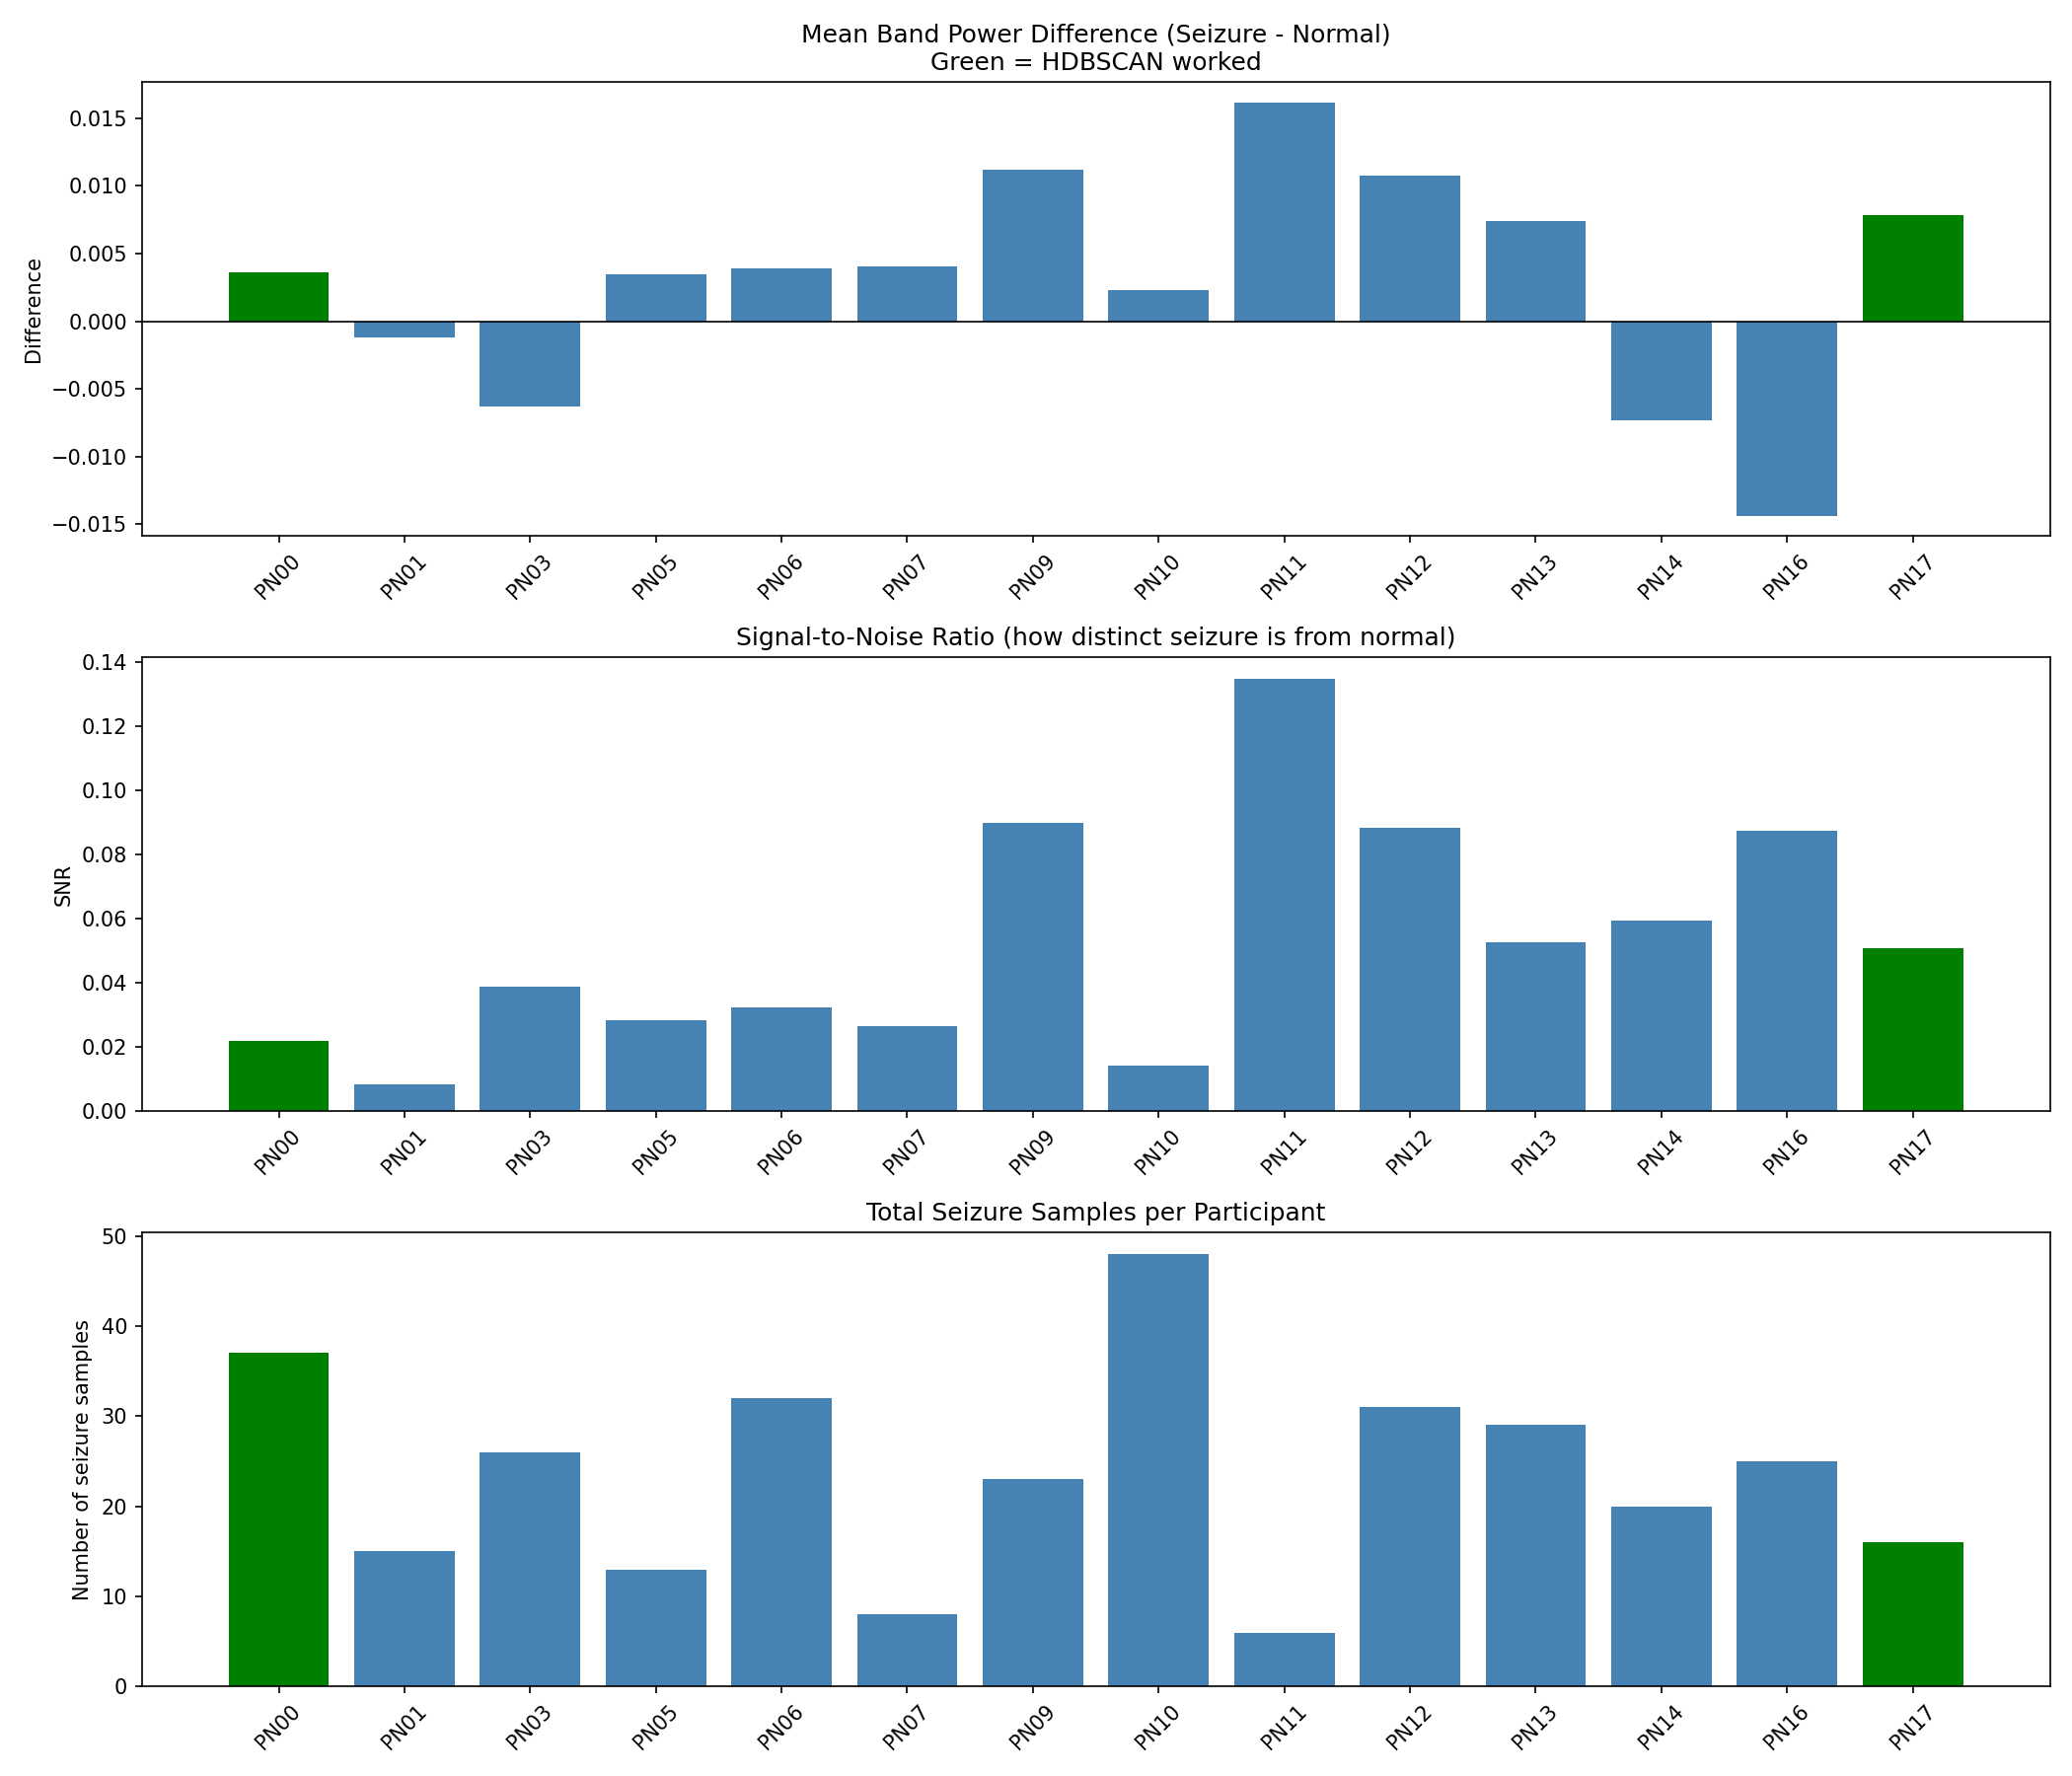

Python code for this plot:
import scipy.io as sio
import numpy as np
import os
import matplotlib.pyplot as plt
from sklearn.preprocessing import StandardScaler
from collections import defaultdict

# ── Load all participants ────────────────────────
data_path = "/Users/rakshajagadish/Documents/Projects/SeizureDataset"
participants = defaultdict(list)

for filename in sorted(os.listdir(data_path)):
    if filename.endswith(".mat"):
        parts = filename.split("_")
        pn_id = [p for p in parts if p.startswith("PN")][0].split("-")[0]
        participants[pn_id].append(filename)

# ── Compute stats per participant ────────────────
stats = []

for pn_id in sorted(participants.keys()):
    p_features, p_labels = [], []

    for filename in participants[pn_id]:
        mat  = sio.loadmat(os.path.join(data_path, filename))
        sout = mat['Sout']
        gt   = mat['gt'].flatten()
        N    = sout.shape[2]
        p_features.append(sout.reshape(19 * 10, N).T)
        p_labels.append(gt)

    X = np.vstack(p_features)
    y = np.concatenate(p_labels)

    seizure_mask = y > 0
    normal_mask  = y == 0

    X_seizure = X[seizure_mask]
    X_normal  = X[normal_mask]

    # Mean band power during seizure vs normal
    mean_seizure = X_seizure.mean()
    mean_normal  = X_normal.mean()
    diff         = mean_seizure - mean_normal

    # Variance during seizure vs normal
    var_seizure = X_seizure.var()
    var_normal  = X_normal.var()

    # Seizure duration (number of seizure samples)
    seizure_duration = seizure_mask.sum()

    # Signal to noise ratio — how different is seizure from normal
    # (difference in means / std of normal)
    snr = abs(diff) / (X_normal.std() + 1e-8)

    stats.append({
        'id': pn_id,
        'mean_seizure': mean_seizure,
        'mean_normal': mean_normal,
        'diff': diff,
        'var_seizure': var_seizure,
        'var_normal': var_normal,
        'duration': seizure_duration,
        'snr': snr,
        'n_sessions': len(participants[pn_id]),
        'total_samples': len(y),
    })

    tag = " ← HDBSCAN worked" if pn_id in ["PN00", "PN17"] else ""
    print(f"{pn_id}{tag}")
    print(f"  Seizure mean: {mean_seizure:.4f}  Normal mean: {mean_normal:.4f}  Diff: {diff:+.4f}")
    print(f"  Seizure var:  {var_seizure:.4f}  Normal var:  {var_normal:.4f}")
    print(f"  Seizure duration: {seizure_duration} samples   SNR: {snr:.4f}")
    print()

# ── Plot comparison ──────────────────────────────
ids       = [s['id'] for s in stats]
diffs     = [s['diff'] for s in stats]
snrs      = [s['snr'] for s in stats]
durations = [s['duration'] for s in stats]

# Color PN00 and PN17 green, others blue
colors = ['green' if s['id'] in ['PN00', 'PN17'] else 'steelblue' for s in stats]

fig, axes = plt.subplots(3, 1, figsize=(14, 12))

# 1. Mean power difference seizure vs normal
axes[0].bar(ids, diffs, color=colors)
axes[0].axhline(0, color='black', linewidth=0.8)
axes[0].set_title("Mean Band Power Difference (Seizure - Normal)\nGreen = HDBSCAN worked")
axes[0].set_ylabel("Difference")
axes[0].tick_params(axis='x', rotation=45)

# 2. SNR
axes[1].bar(ids, snrs, color=colors)
axes[1].set_title("Signal-to-Noise Ratio (how distinct seizure is from normal)")
axes[1].set_ylabel("SNR")
axes[1].tick_params(axis='x', rotation=45)

# 3. Seizure duration
axes[2].bar(ids, durations, color=colors)
axes[2].set_title("Total Seizure Samples per Participant")
axes[2].set_ylabel("Number of seizure samples")
axes[2].tick_params(axis='x', rotation=45)

plt.tight_layout()
plt.savefig("participant_comparison.png", dpi=150)
print("Saved: participant_comparison.png")
print("Done!")
